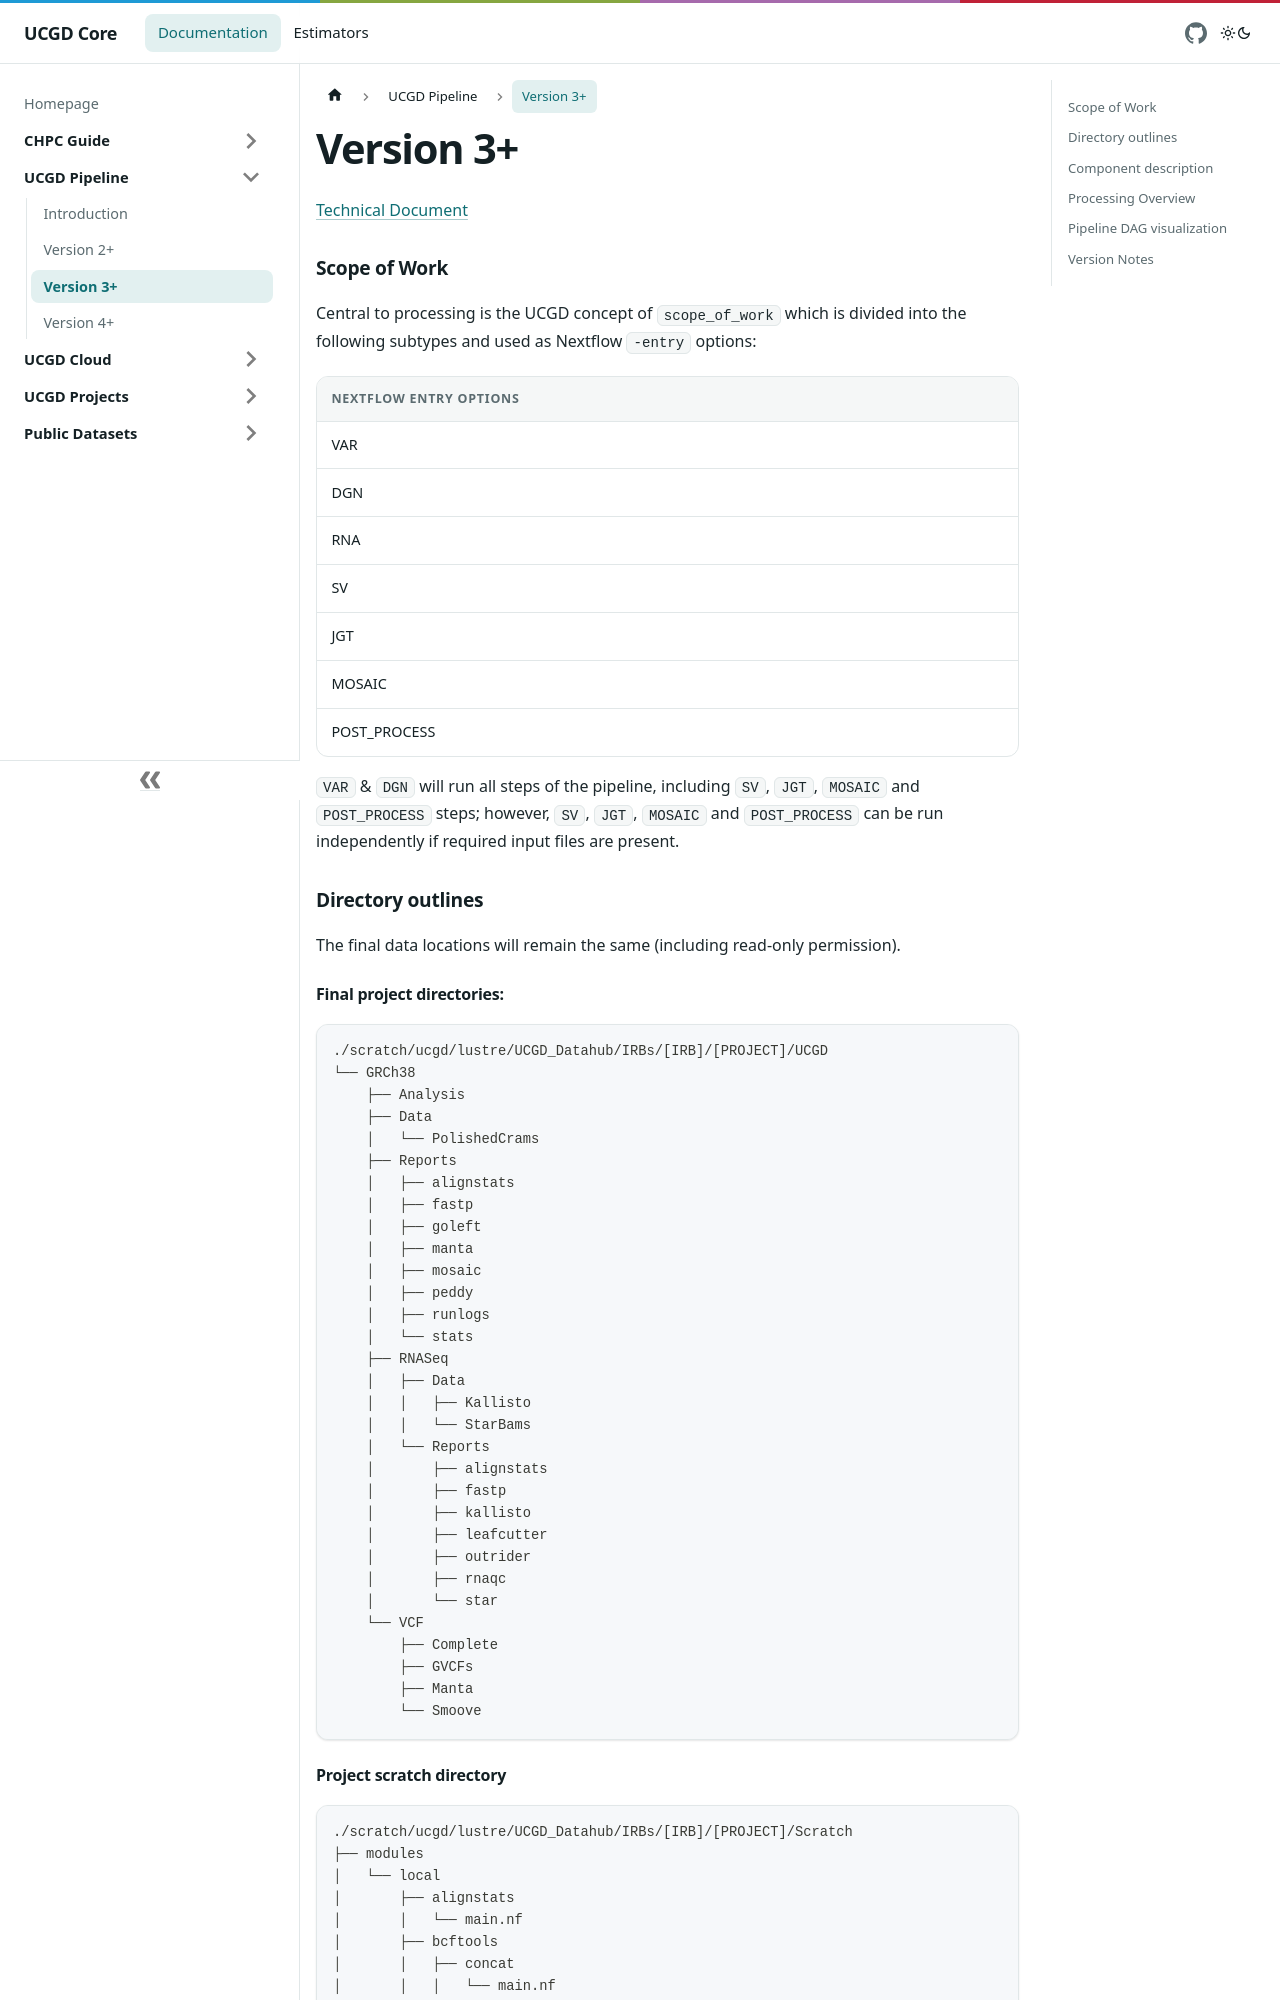

repository: UCGD/Core-Docs · page: docs/UCGD-Pipeline/version_3/index.html · generator: docusaurus

# Version 3+

[Technical Document](https://docs.google.com/document/d/1vuGm7ywKmLhwoOGC1-ovweX0BqTvJ_dbCI-ulwFKSl0/edit?usp=sharing)

### Scope of Work
Central to processing is the UCGD concept of `scope_of_work` which is divided into the following subtypes and used as Nextflow `-entry` options:


| Nextflow entry options |
| -----------------------|
| VAR |
| DGN |
| RNA |
| SV |
| JGT |
| MOSAIC |
| POST_PROCESS |

`VAR` & `DGN` will run all steps of the pipeline, including `SV`, `JGT`, `MOSAIC` and `POST_PROCESS` steps; however, `SV`, `JGT`, `MOSAIC` and `POST_PROCESS` can be run independently if required input files are present.

### Directory outlines

The final data locations will remain the same (including read-only permission).

#### Final project directories:

```
./scratch/ucgd/lustre/UCGD_Datahub/IRBs/[IRB]/[PROJECT]/UCGD
└── GRCh38
    ├── Analysis
    ├── Data
    │   └── PolishedCrams
    ├── Reports
    │   ├── alignstats
    │   ├── fastp
    │   ├── goleft
    │   ├── manta
    │   ├── mosaic
    │   ├── peddy
    │   ├── runlogs
    │   └── stats
    ├── RNASeq
    │   ├── Data
    │   │   ├── Kallisto
    │   │   └── StarBams
    │   └── Reports
    │       ├── alignstats
    │       ├── fastp
    │       ├── kallisto
    │       ├── leafcutter
    │       ├── outrider
    │       ├── rnaqc
    │       └── star
    └── VCF
        ├── Complete
        ├── GVCFs
        ├── Manta
        └── Smoove
```
